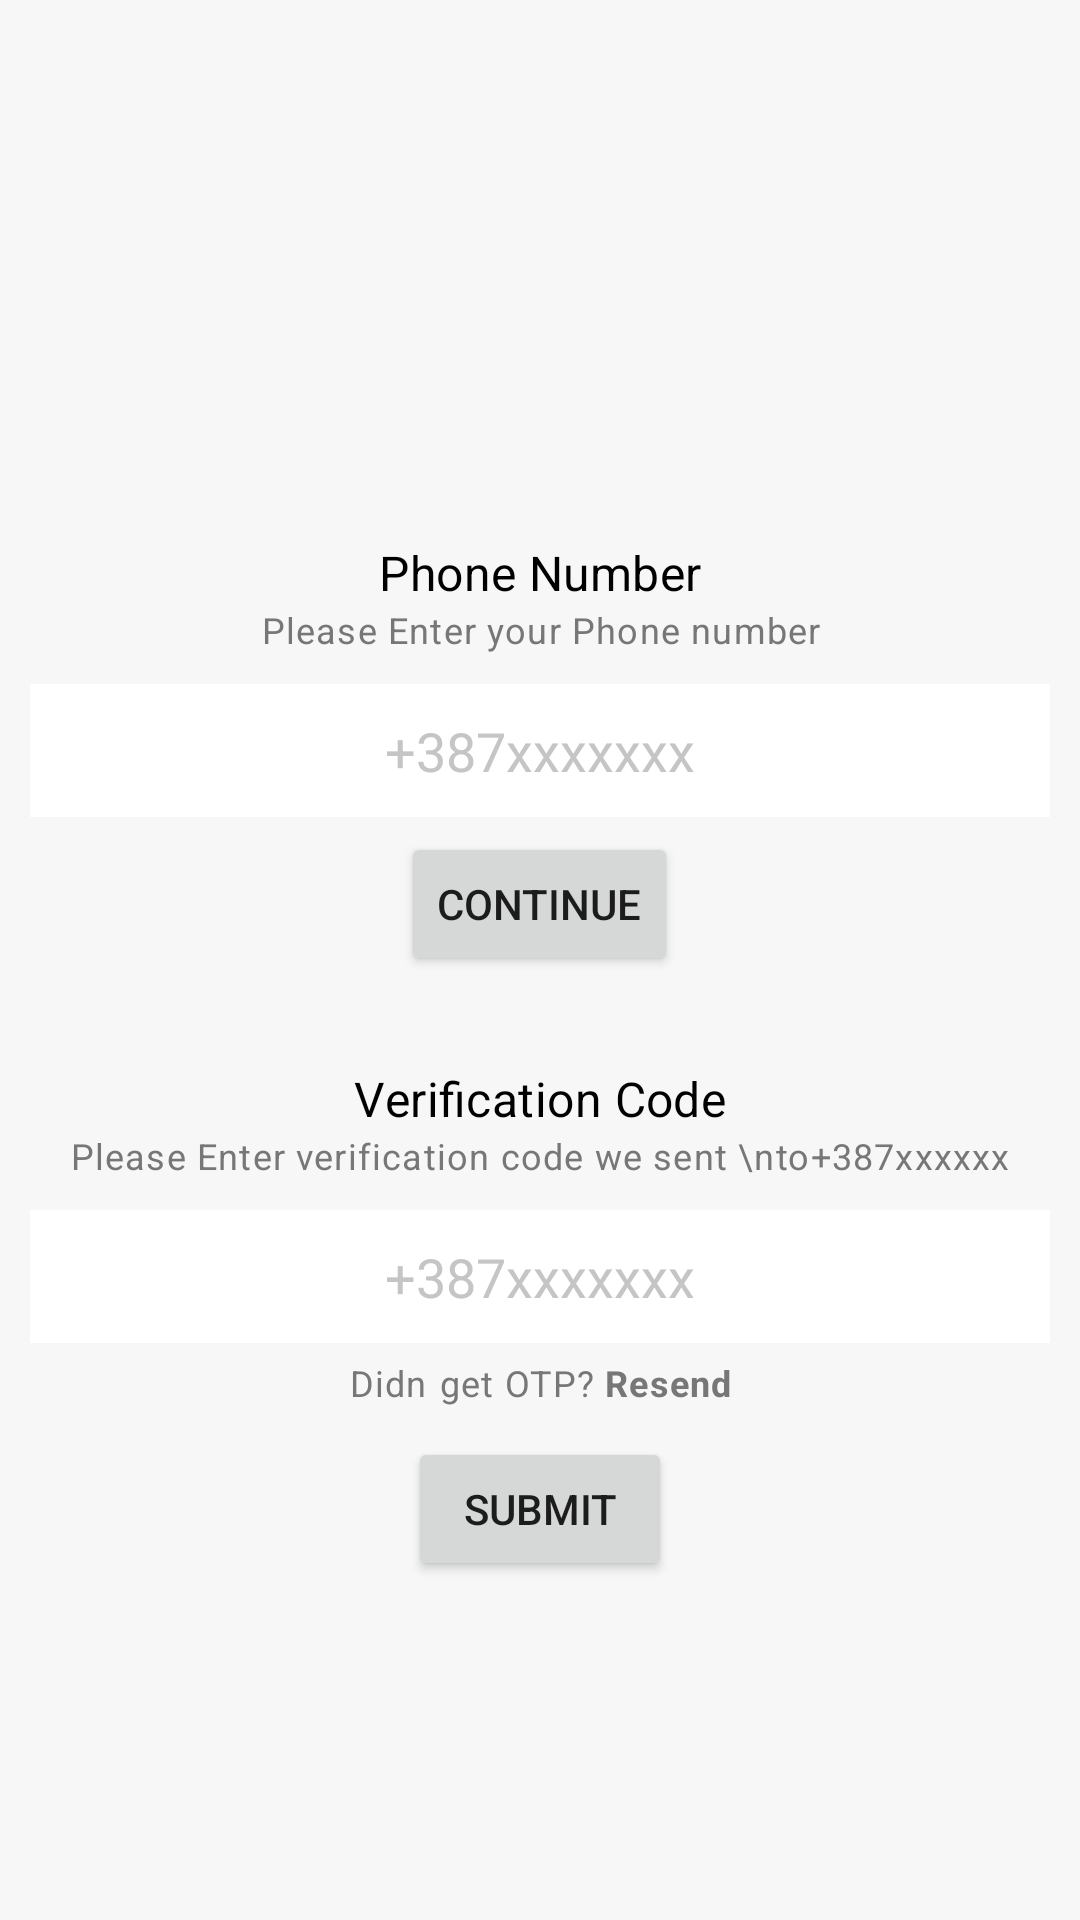

The Android layout XML behind this screen, and the referenced resources:
<!-- AndroidManifest.xml: application theme Theme.My2auth -->
<!-- res/layout/activity_main.xml -->
<?xml version="1.0" encoding="utf-8"?>
<LinearLayout xmlns:android="http://schemas.android.com/apk/res/android"
    xmlns:app="http://schemas.android.com/apk/res-auto"
    xmlns:tools="http://schemas.android.com/tools"
    android:layout_width="match_parent"
    android:layout_height="match_parent"
    android:orientation="vertical"
    android:padding="10dp"
    android:background="#f7f7f7"
    tools:context=".MainActivity">

    <ImageView
        android:id="@+id/iconIv"
        android:layout_width="120dp"
        android:layout_height="120dp"
        android:layout_gravity="center_horizontal"
        android:layout_marginTop="20dp"
        android:src="@drawable/ic_baseline_phone_android_24"/>
    <LinearLayout
        android:id="@+id/phoneLl"
        android:layout_width="match_parent"
        android:layout_height="wrap_content"
        android:layout_marginTop="20dp"
        android:orientation="vertical">

        <TextView
            style="@style/TextAppearance.MaterialComponents.Subtitle1"
            android:layout_width="match_parent"
            android:layout_height="wrap_content"
            android:layout_marginTop="10dp"
            android:text="Phone Number"
            android:textAlignment="center"
            android:gravity="center_horizontal"
            android:textColor="#000" />

        <TextView
            style="@style/TextAppearance.MaterialComponents.Caption"
            android:layout_width="match_parent"
            android:layout_height="wrap_content"
            android:text="Please Enter your Phone number"
            android:textAlignment="center"
            android:textColor="#777777"
            android:gravity="center_horizontal" />
        <EditText
            android:id="@+id/phoneEt"
            android:layout_width="match_parent"
            android:layout_height="wrap_content"
            android:layout_marginTop="10dp"
            android:background="#fff"
            android:hint="+387xxxxxxx"
            android:inputType="phone"
            android:padding="10dp"
            android:textAlignment="center"
            android:gravity="center_horizontal"
            android:textColor="#000"
            android:textColorHint="#c5c5c5"/>
        <Button
            android:id="@+id/phoneContinueBtn"
            android:layout_width="wrap_content"
            android:layout_height="wrap_content"
            android:layout_gravity="center_horizontal"
            android:layout_marginTop="5dp"
            android:text="Continue"/>


    </LinearLayout>
    <LinearLayout
        android:id="@+id/codeLl"
        android:layout_marginTop="20dp"
        android:layout_width="match_parent"
        android:layout_height="wrap_content"
        android:orientation="vertical">

        <TextView
            style="@style/TextAppearance.MaterialComponents.Subtitle1"
            android:layout_width="match_parent"
            android:layout_height="wrap_content"
            android:layout_marginTop="10dp"
            android:text="Verification Code"
            android:textAlignment="center"
            android:gravity="center_horizontal"
            android:textColor="#000" />

        <TextView
            android:id="@+id/codeSentDescription"
            style="@style/TextAppearance.MaterialComponents.Caption"
            android:layout_width="match_parent"
            android:layout_height="wrap_content"
            android:text="Please Enter verification code we sent \nto+387xxxxxx"
            android:textAlignment="center"
            android:textColor="#777777"
            android:gravity="center_horizontal" />
        <EditText
            android:id="@+id/codeEt"
            android:layout_width="match_parent"
            android:layout_height="wrap_content"
            android:layout_marginTop="10dp"
            android:background="#fff"
            android:hint="+387xxxxxxx"
            android:inputType="phone"
            android:padding="10dp"
            android:textAlignment="center"
            android:gravity="center_horizontal"
            android:textColor="#000"
            android:textColorHint="#c5c5c5"/>
        <TextView
            android:id="@+id/resendCodeTv"
            android:layout_width="match_parent"
            android:layout_height="wrap_content"
            style="@style/TextAppearance.MaterialComponents.Caption"
            android:padding="5dp"
            android:textAlignment="center"
            android:textColor="#777"
            android:text="@string/didn_t_get_otp_resend"
            android:gravity="center_horizontal" />

        <Button
            android:id="@+id/codeSubmitBtn"
            android:layout_width="wrap_content"
            android:layout_height="wrap_content"
            android:layout_gravity="center_horizontal"
            android:layout_marginTop="5dp"
            android:text="Submit"/>
    </LinearLayout>
</LinearLayout>
<!-- resources referenced by this layout -->
<resources>
  <string name="didn_t_get_otp_resend">Didn\t get OTP? <b>Resend</b></string>
  <style name="Theme.My2auth" parent="Theme.MaterialComponents.DayNight.DarkActionBar">
          
          <item name="colorPrimary">@color/purple_500</item>
          <item name="colorPrimaryVariant">@color/purple_700</item>
          <item name="colorOnPrimary">@color/white</item>
          
          <item name="colorSecondary">@color/teal_200</item>
          <item name="colorSecondaryVariant">@color/teal_700</item>
          <item name="colorOnSecondary">@color/black</item>
          
          <item name="android:statusBarColor" tools:targetApi="l">?attr/colorPrimaryVariant</item>
          
      </style>
  <!-- not gathered from this repository: default colours our renderer supplied (Android Studio template values) -->
  <color name="purple_500">#FF6200EE</color>
  <color name="purple_700">#FF3700B3</color>
  <color name="teal_200">#FF03DAC5</color>
  <color name="teal_700">#FF018786</color>
  <color name="black">#FF000000</color>
  <color name="white">#FFFFFFFF</color>
</resources>
